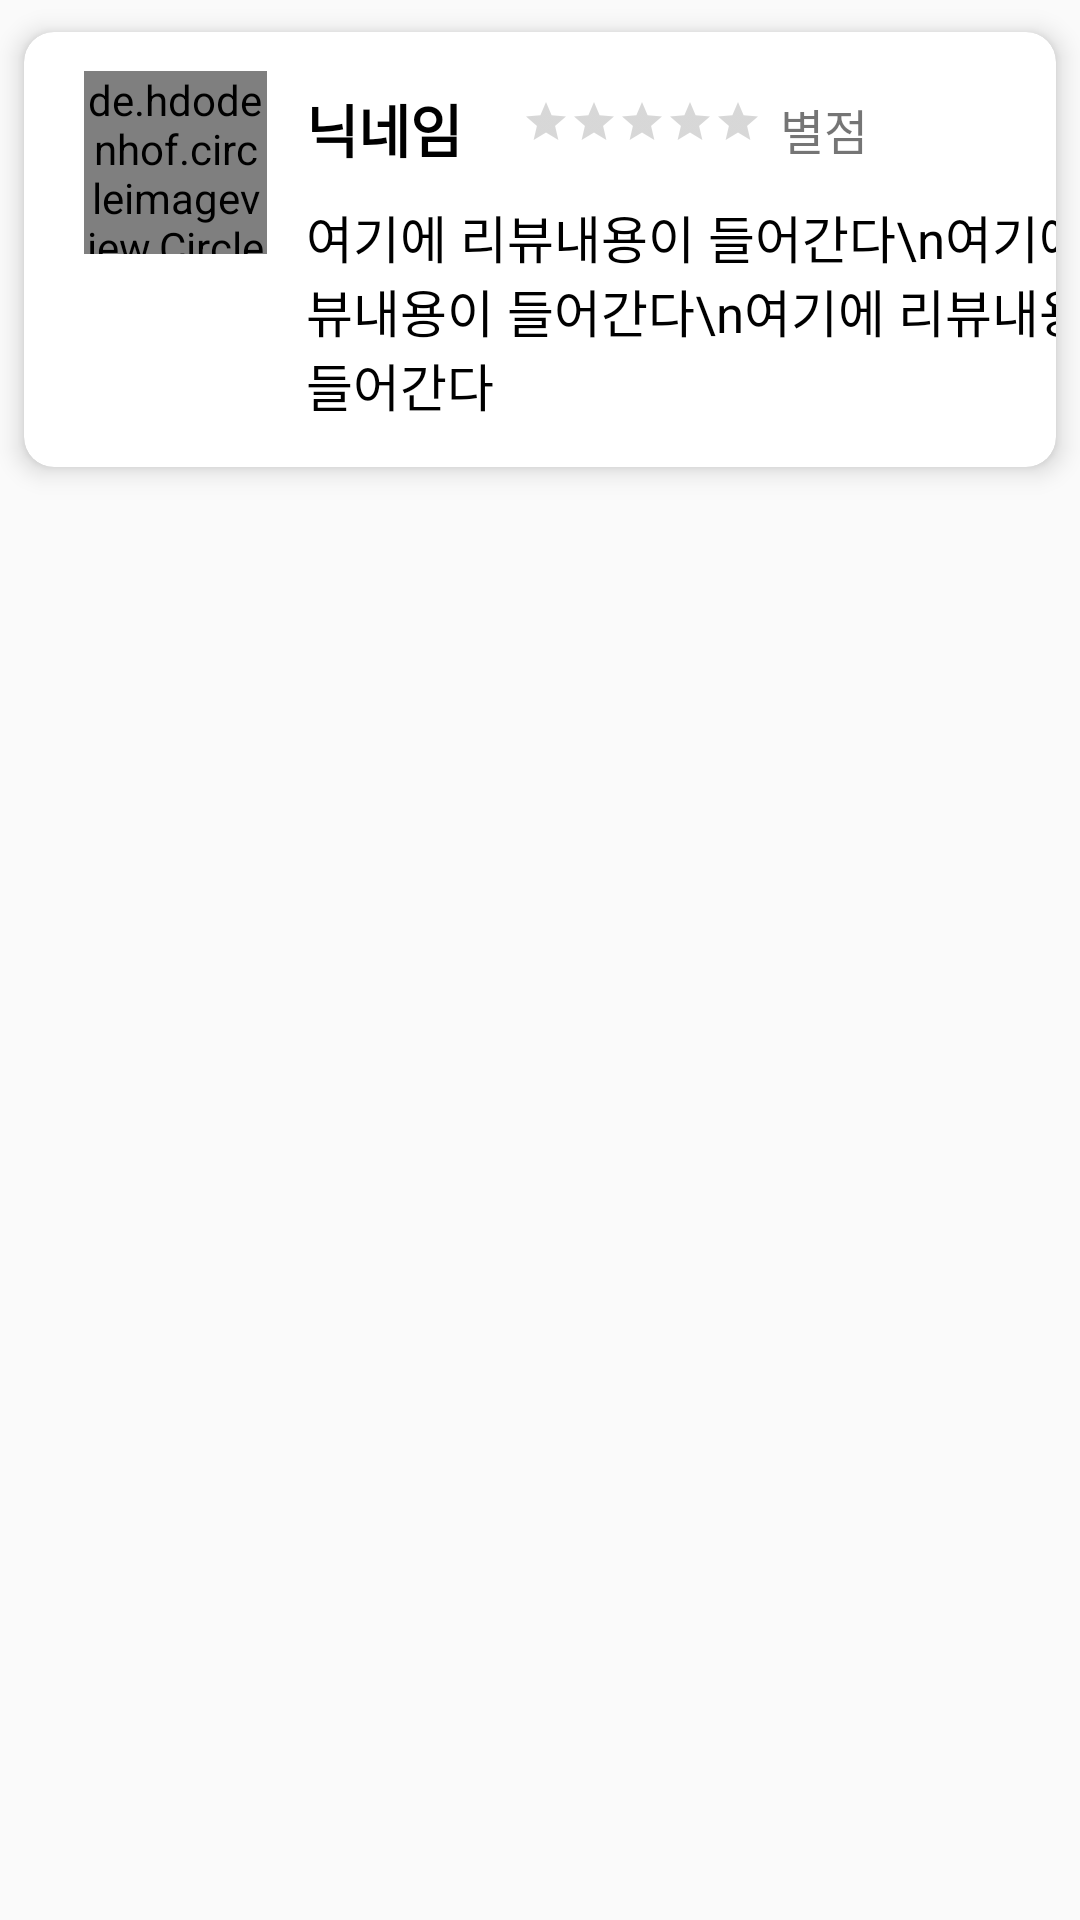

Layout XML and referenced resources for this Android screen:
<!-- AndroidManifest.xml: application theme AppTheme -->
<!-- res/layout/review_sub.xml -->
<?xml version="1.0" encoding="utf-8"?>
<LinearLayout
    xmlns:android="http://schemas.android.com/apk/res/android"
    xmlns:app="http://schemas.android.com/apk/res-auto"
    android:layout_width="match_parent"
    android:layout_height="match_parent">

    <androidx.cardview.widget.CardView
        android:layout_width="match_parent"
        android:layout_height="wrap_content"
        app:cardCornerRadius="10dp"
        app:cardElevation="5dp"
        app:cardUseCompatPadding="true">

        <LinearLayout
            android:layout_width="match_parent"
            android:layout_height="wrap_content"
            android:orientation="horizontal">

            <LinearLayout
                android:layout_width="wrap_content"
                android:layout_height="wrap_content">

                <de.hdodenhof.circleimageview.CircleImageView
                    android:id="@+id/review_profile_photo"
                    android:layout_width="61dp"
                    android:layout_height="61dp"
                    android:layout_alignParentLeft="true"
                    android:layout_alignParentTop="true"
                    android:layout_marginLeft="20dp"
                    android:layout_marginTop="13dp"
                    android:src="@mipmap/ic_launcher" />
            </LinearLayout>

            <LinearLayout
                android:layout_width="330dp"
                android:layout_height="wrap_content"
                android:orientation="vertical"
                >

                <LinearLayout
                    android:layout_width="wrap_content"
                    android:layout_height="wrap_content"
                    android:orientation="horizontal"
                    >
                    
                    <LinearLayout
                        android:layout_width="wrap_content"
                        android:layout_height="wrap_content">
                        
                        <TextView
                            android:id="@+id/user_nickname"
                            android:layout_width="wrap_content"
                            android:layout_height="wrap_content"
                            android:layout_marginLeft="13dp"
                            android:layout_marginTop="18dp"
                            android:text="닉네임"
                            android:textColor="#000000"
                            android:textSize="19sp"
                            android:textStyle="bold" />

                        <RatingBar
                            android:id="@+id/review_ratingBar"
                            style="@style/Widget.AppCompat.RatingBar.Small"
                            android:layout_width="wrap_content"
                            android:layout_height="wrap_content"
                            android:layout_marginLeft="20dp"
                            android:layout_marginTop="22dp" />

                        <TextView
                            android:id="@+id/review_scope"
                            android:layout_width="wrap_content"
                            android:layout_height="wrap_content"
                            android:layout_marginTop="17dp"
                            android:layout_marginLeft="6dp"
                            android:textSize="16sp"
                            android:text="별점"/>

                    </LinearLayout>

                </LinearLayout>

                <LinearLayout
                    android:layout_width="wrap_content"
                    android:layout_height="wrap_content"
                    android:orientation="vertical"
                    >

                    
                    <TextView
                        android:id="@+id/review_text"
                        android:layout_width="295dp"
                        android:layout_height="wrap_content"
                        android:layout_marginLeft="13dp"
                        android:layout_marginTop="10dp"
                        android:layout_marginBottom="15dp"
                        android:textSize="17sp"
                        android:textColor="#000000"
                        android:text="여기에 리뷰내용이 들어간다\n여기에 리뷰내용이 들어간다\n여기에 리뷰내용이 들어간다"/>

                </LinearLayout>

            </LinearLayout>

        </LinearLayout>

    </androidx.cardview.widget.CardView>
</LinearLayout>
<!-- resources referenced by this layout -->
<resources>
  <style name="AppTheme" parent="Theme.AppCompat.Light.NoActionBar">
          
          <item name="colorPrimary">#3F51B5</item>
          <item name="colorPrimaryDark">#000000</item>
          <item name="colorAccent">@color/colorAccent</item>
      </style>
  <!-- not gathered from this repository: default colours our renderer supplied (Android Studio template values) -->
  <color name="colorAccent">#FF03DAC5</color>
</resources>
